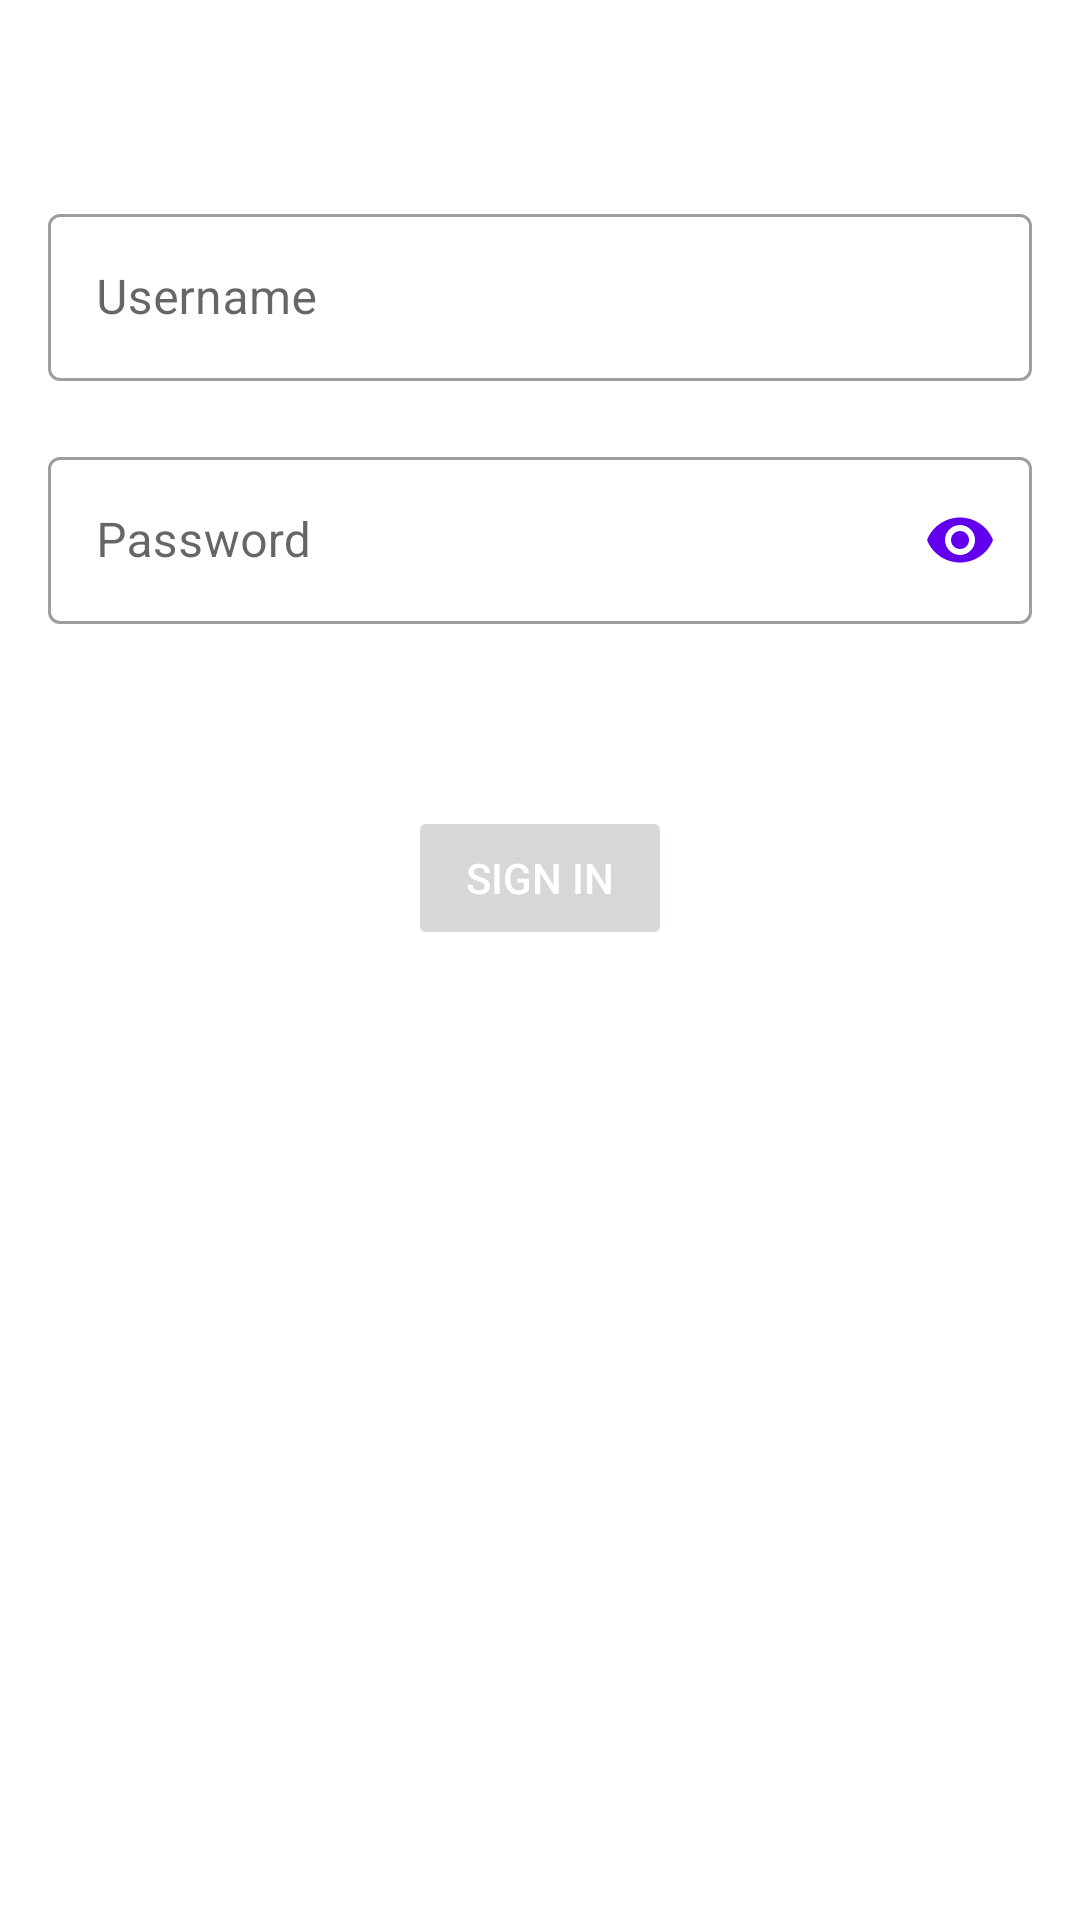

Android layout source for this screen:
<!-- AndroidManifest.xml: application theme Theme.SampleApp -->
<!-- res/layout/activity_login.xml -->
<?xml version="1.0" encoding="utf-8"?>
<layout
    xmlns:android="http://schemas.android.com/apk/res/android"
    xmlns:app="http://schemas.android.com/apk/res-auto"
    xmlns:tools="http://schemas.android.com/tools">

    <androidx.constraintlayout.widget.ConstraintLayout
        android:id="@+id/container"
        android:layout_width="match_parent"
        android:layout_height="match_parent"
        android:paddingLeft="@dimen/activity_horizontal_margin"
        android:paddingTop="@dimen/activity_vertical_margin"
        android:paddingRight="@dimen/activity_horizontal_margin"
        android:paddingBottom="@dimen/activity_vertical_margin"
        tools:context=".ui.login.LoginActivity" >

        <com.google.android.material.textfield.TextInputLayout
            android:id="@+id/tlUsername"
            android:layout_width="0dp"
            android:layout_height="wrap_content"
            android:layout_marginTop="@dimen/dp_50"
            style="@style/FilledBoxEndIconTint"
            app:layout_constraintEnd_toEndOf="parent"
            app:layout_constraintTop_toTopOf="parent"
            app:layout_constraintStart_toStartOf="parent"
            app:boxBackgroundColor="@android:color/transparent" >

            <com.google.android.material.textfield.TextInputEditText
                android:id="@+id/username"
                android:layout_width="match_parent"
                android:layout_height="wrap_content"
                android:inputType="textEmailAddress"
                android:hint="@string/prompt_username" />

        </com.google.android.material.textfield.TextInputLayout>

        <com.google.android.material.textfield.TextInputLayout
            android:id="@+id/tlPassword"
            android:layout_width="0dp"
            android:layout_height="wrap_content"
            app:endIconMode="password_toggle"
            style="@style/FilledBoxEndIconTint"
            android:layout_marginTop="@dimen/dp_20"
            app:boxBackgroundColor="@android:color/transparent"
            app:layout_constraintEnd_toEndOf="parent"
            app:layout_constraintStart_toStartOf="parent"
            app:layout_constraintTop_toBottomOf="@+id/tlUsername"  >

            <com.google.android.material.textfield.TextInputEditText
                android:id="@+id/password"
                android:layout_width="match_parent"
                android:layout_height="wrap_content"
                android:imeOptions="actionDone"
                android:inputType="textPassword"
                android:hint="@string/prompt_password"
                android:imeActionLabel="@string/action_sign_in_short" />

        </com.google.android.material.textfield.TextInputLayout>

        <Button
            android:id="@+id/login"
            android:layout_width="wrap_content"
            android:layout_height="wrap_content"
            android:layout_gravity="start"
            android:enabled="false"
            android:text="@string/action_sign_in"
            android:textColor="@color/white"
            android:layout_marginBottom="@dimen/dp_64"
            app:layout_constraintVertical_bias="0.2"
            app:layout_constraintEnd_toEndOf="parent"
            app:layout_constraintStart_toStartOf="parent"
            app:layout_constraintBottom_toBottomOf="parent"
            app:layout_constraintTop_toBottomOf="@+id/tlPassword" />

        <ProgressBar
            android:id="@+id/loading"
            android:layout_width="wrap_content"
            android:layout_height="wrap_content"
            android:layout_gravity="center"
            android:layout_marginTop="@dimen/dp_64"
            android:layout_marginBottom="@dimen/dp_64"
            android:visibility="gone"
            app:layout_constraintBottom_toBottomOf="parent"
            app:layout_constraintEnd_toEndOf="@+id/tlPassword"
            app:layout_constraintStart_toStartOf="@+id/tlPassword"
            app:layout_constraintTop_toTopOf="parent"
            app:layout_constraintVertical_bias="0.3" />

    </androidx.constraintlayout.widget.ConstraintLayout>

</layout>
<!-- resources referenced by this layout -->
<resources>
  <color name="white">#FFFFFFFF</color>
  <dimen name="activity_horizontal_margin">16dp</dimen>
  <dimen name="activity_vertical_margin">16dp</dimen>
  <dimen name="dp_20">20dp</dimen>
  <dimen name="dp_50">50dp</dimen>
  <dimen name="dp_64">64dp</dimen>
  <string name="action_sign_in">Sign in</string>
  <string name="action_sign_in_short">Sign in</string>
  <string name="prompt_password">Password</string>
  <string name="prompt_username">Username</string>
  <style name="FilledBoxEndIconTint" parent="Widget.MaterialComponents.TextInputLayout.OutlinedBox">
          <item name="endIconTint">@color/purple_500</item>
      </style>
  <style name="Theme.SampleApp" parent="Theme.MaterialComponents.DayNight.DarkActionBar">
          
          <item name="colorPrimary">@color/purple_500</item>
          <item name="colorPrimaryVariant">@color/purple_700</item>
          <item name="colorOnPrimary">@color/purple_200</item>
          
          <item name="colorSecondary">@color/teal_200</item>
          <item name="colorSecondaryVariant">@color/teal_700</item>
          <item name="colorOnSecondary">@color/black</item>
          
          <item name="android:statusBarColor" tools:targetApi="l">?attr/colorPrimaryVariant</item>
          
      </style>
  <color name="purple_500">#FF6200EE</color>
  <color name="purple_700">#FF3700B3</color>
  <color name="purple_200">#FFBB86FC</color>
  <color name="teal_200">#FF03DAC5</color>
  <color name="teal_700">#FF018786</color>
  <color name="black">#FF000000</color>
</resources>
